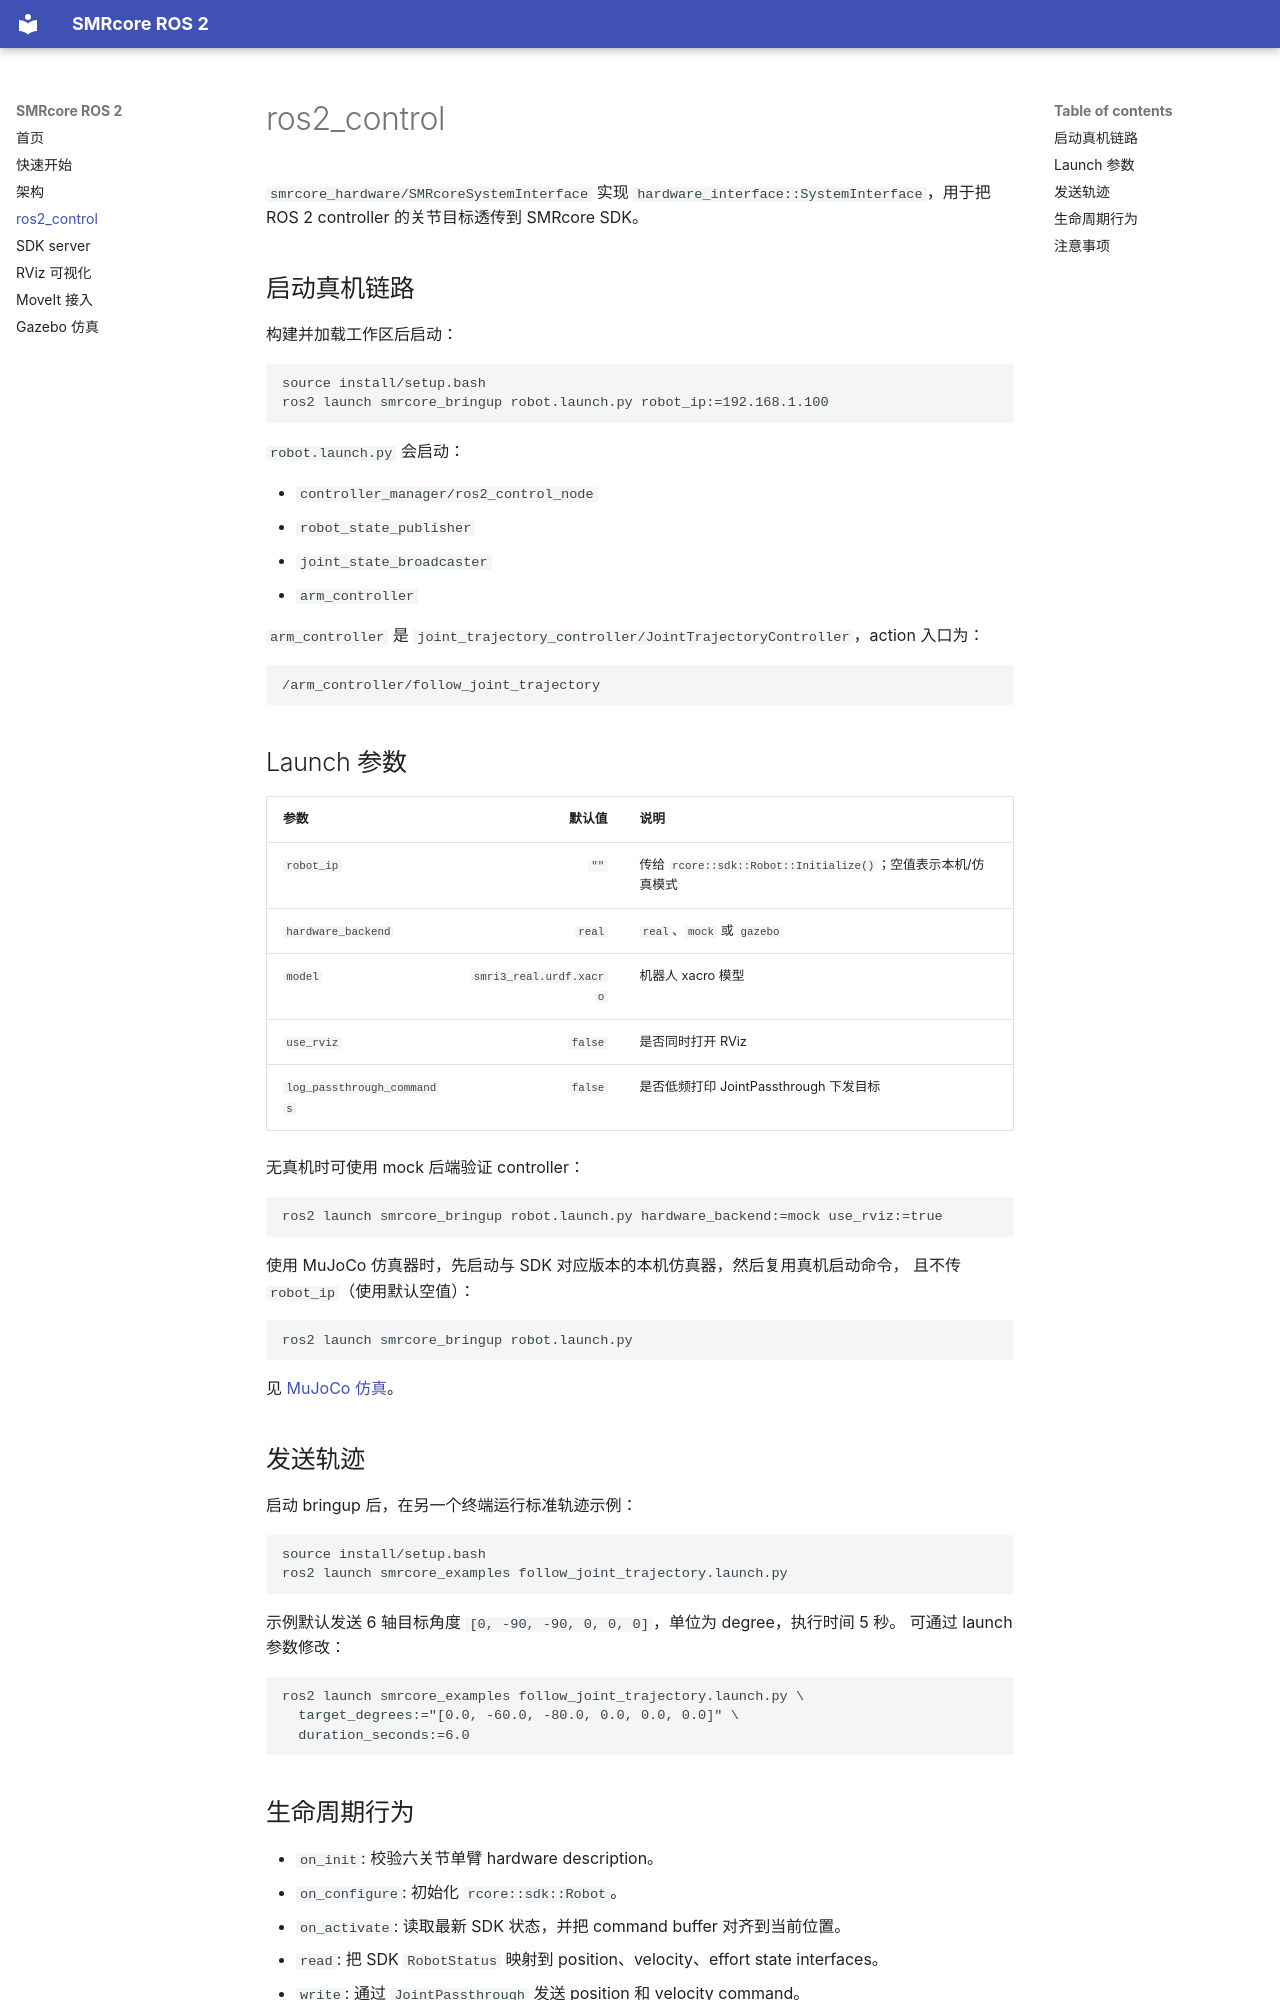

repository: smore-robotics/smrcore_ros2 · page: ros2-control/index.html · generator: mkdocs

# ros2_control

`smrcore_hardware/SMRcoreSystemInterface` 实现
`hardware_interface::SystemInterface`，用于把 ROS 2 controller 的关节目标透传到
SMRcore SDK。

## 启动真机链路

构建并加载工作区后启动：

```bash
source install/setup.bash
ros2 launch smrcore_bringup robot.launch.py robot_ip:=192.168.1.100
```

`robot.launch.py` 会启动：

- `controller_manager/ros2_control_node`
- `robot_state_publisher`
- `joint_state_broadcaster`
- `arm_controller`

`arm_controller` 是 `joint_trajectory_controller/JointTrajectoryController`，action
入口为：

```text
/arm_controller/follow_joint_trajectory
```

## Launch 参数

| 参数 | 默认值 | 说明 |
|---|---:|---|
| `robot_ip` | `""` | 传给 `rcore::sdk::Robot::Initialize()`；空值表示本机/仿真模式 |
| `hardware_backend` | `real` | `real`、`mock` 或 `gazebo` |
| `model` | `smri3_real.urdf.xacro` | 机器人 xacro 模型 |
| `use_rviz` | `false` | 是否同时打开 RViz |
| `log_passthrough_commands` | `false` | 是否低频打印 JointPassthrough 下发目标 |

无真机时可使用 mock 后端验证 controller：

```bash
ros2 launch smrcore_bringup robot.launch.py hardware_backend:=mock use_rviz:=true
```

使用 MuJoCo 仿真器时，先启动与 SDK 对应版本的本机仿真器，然后复用真机启动命令，
且不传 `robot_ip`（使用默认空值）：

```bash
ros2 launch smrcore_bringup robot.launch.py
```

见 [MuJoCo 仿真](mujoco.md)。

## 发送轨迹

启动 bringup 后，在另一个终端运行标准轨迹示例：

```bash
source install/setup.bash
ros2 launch smrcore_examples follow_joint_trajectory.launch.py
```

示例默认发送 6 轴目标角度 `[0, -90, -90, 0, 0, 0]`，单位为 degree，执行时间 5 秒。
可通过 launch 参数修改：

```bash
ros2 launch smrcore_examples follow_joint_trajectory.launch.py \
  target_degrees:="[0.0, -60.0, -80.0, 0.0, 0.0, 0.0]" \
  duration_seconds:=6.0
```
